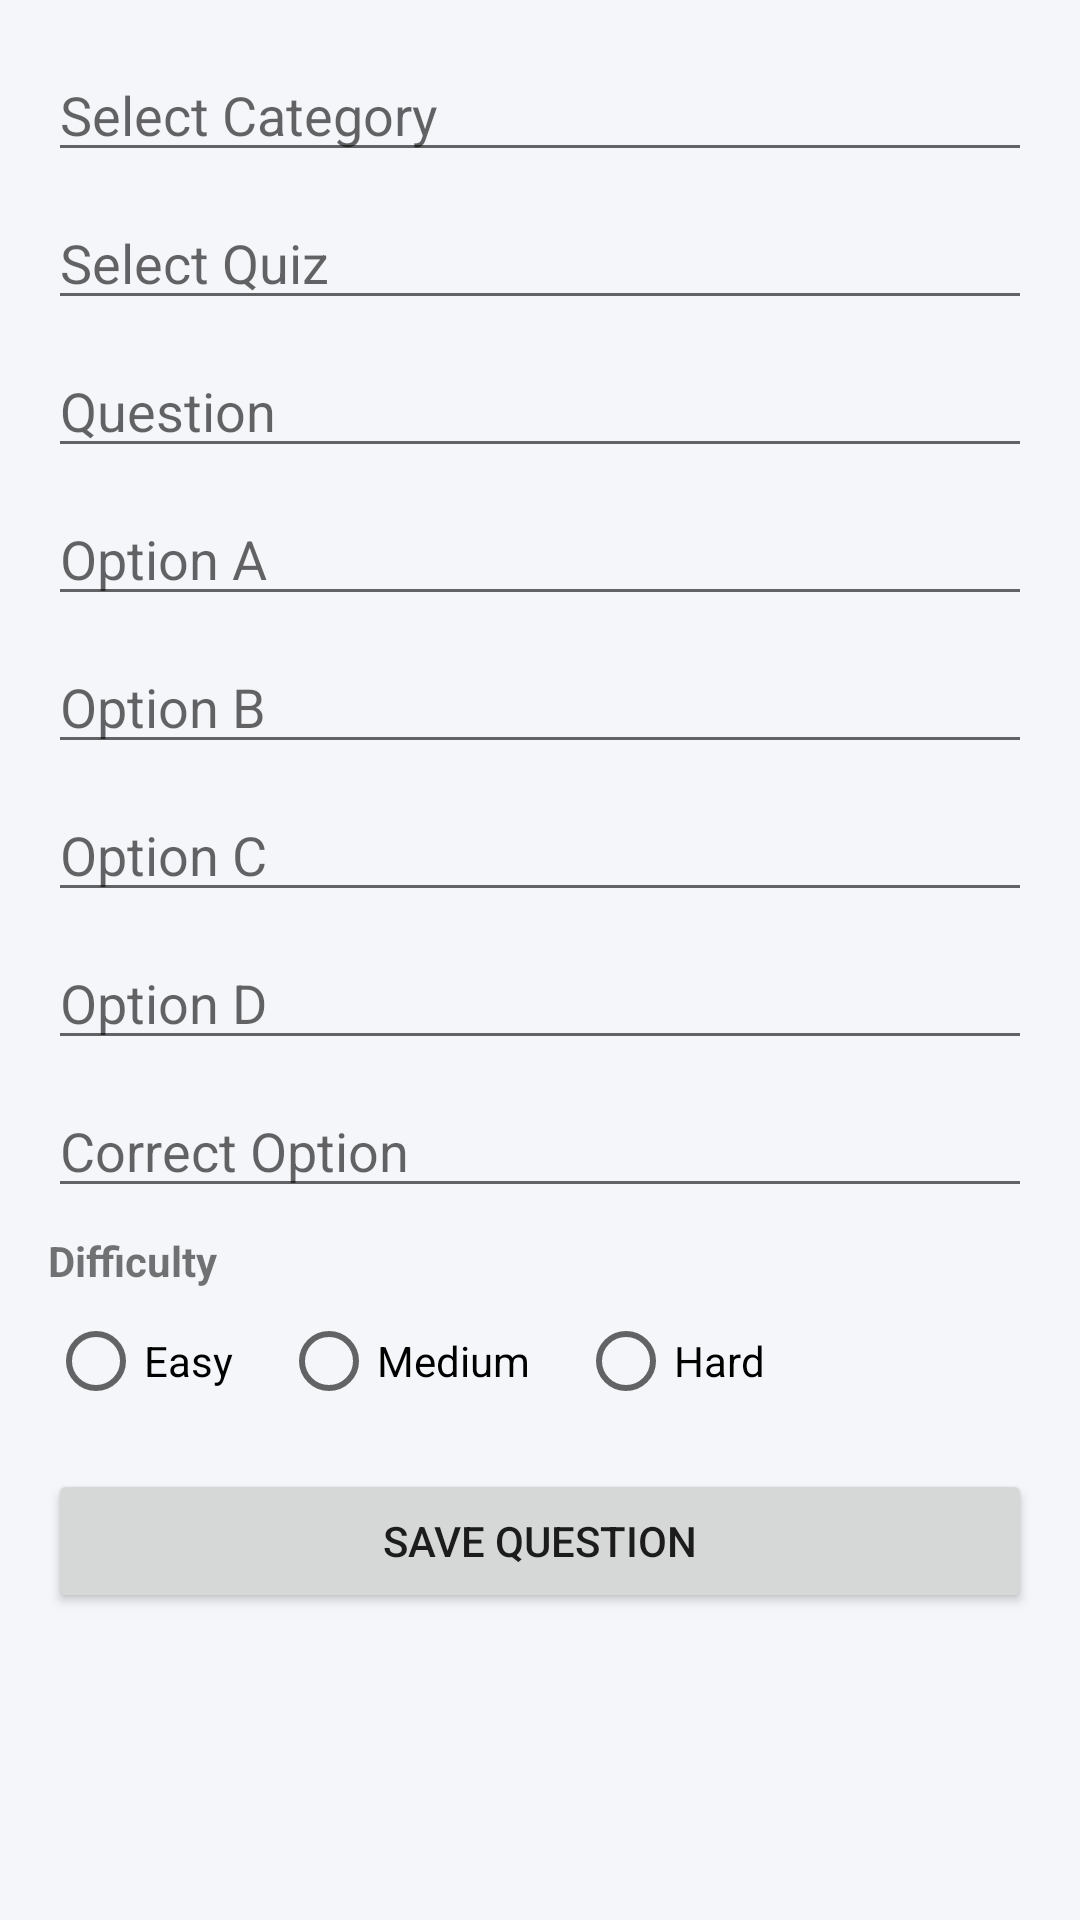

Write the Android layout XML for this screen, with the resource values it uses.
<!-- AndroidManifest.xml: application theme Theme.TriviYAAAS -->
<!-- res/layout/bottom_sheet_add_question.xml -->
<?xml version="1.0" encoding="utf-8"?>
<androidx.core.widget.NestedScrollView xmlns:android="http://schemas.android.com/apk/res/android"
    android:layout_width="match_parent"
    android:layout_height="wrap_content"
    android:padding="16dp">

    <LinearLayout
        android:orientation="vertical"
        android:layout_width="match_parent"
        android:layout_height="wrap_content">

        <androidx.appcompat.widget.AppCompatAutoCompleteTextView
            android:id="@+id/categoryDropdown"
            android:hint="@string/select_category"
            android:layout_width="match_parent"
            android:layout_height="wrap_content"
            android:focusable="false"
            android:focusableInTouchMode="false"
            android:clickable="true"
            android:inputType="none"
            />

        <androidx.appcompat.widget.AppCompatAutoCompleteTextView
            android:id="@+id/quizDropdown"
            android:hint="@string/select_quiz"
            android:layout_width="match_parent"
            android:layout_height="wrap_content"
            android:layout_marginTop="8dp"
            android:focusable="false"
            android:focusableInTouchMode="false"
            android:clickable="true"
            android:inputType="none"
            />

        <androidx.appcompat.widget.AppCompatEditText
            android:id="@+id/questionET"
            android:hint="@string/question"
            android:layout_width="match_parent"
            android:layout_height="wrap_content"
            android:layout_marginTop="8dp" />

        <androidx.appcompat.widget.AppCompatEditText
            android:id="@+id/optionAET"
            android:hint="@string/option_a"
            android:layout_width="match_parent"
            android:layout_height="wrap_content"
            android:layout_marginTop="8dp" />

        <androidx.appcompat.widget.AppCompatEditText
            android:id="@+id/optionBET"
            android:hint="@string/option_b"
            android:layout_width="match_parent"
            android:layout_height="wrap_content"
            android:layout_marginTop="8dp" />

        <androidx.appcompat.widget.AppCompatEditText
            android:id="@+id/optionCET"
            android:hint="@string/option_c"
            android:layout_width="match_parent"
            android:layout_height="wrap_content"
            android:layout_marginTop="8dp" />

        <androidx.appcompat.widget.AppCompatEditText
            android:id="@+id/optionDET"
            android:hint="@string/option_d"
            android:layout_width="match_parent"
            android:layout_height="wrap_content"
            android:layout_marginTop="8dp" />

        <androidx.appcompat.widget.AppCompatEditText
            android:id="@+id/correctOption"
            android:hint="@string/correct_option"
            android:inputType="text"
            android:layout_width="match_parent"
            android:layout_height="wrap_content"
            android:layout_marginTop="8dp" />

        <TextView
            android:layout_width="wrap_content"
            android:layout_height="wrap_content"
            android:text="@string/difficulty"
            android:textStyle="bold"
            android:layout_marginTop="8dp" />

        <RadioGroup
            android:id="@+id/difficultyRadioGroup"
            android:orientation="horizontal"
            android:layout_width="match_parent"
            android:layout_height="wrap_content">

            <RadioButton
                android:id="@+id/radioEasy"
                android:layout_width="wrap_content"
                android:layout_height="wrap_content"
                android:text="@string/easy" />

            <RadioButton
                android:id="@+id/radioMedium"
                android:layout_width="wrap_content"
                android:layout_height="wrap_content"
                android:text="@string/medium"
                android:layout_marginStart="16dp" />

            <RadioButton
                android:id="@+id/radioHard"
                android:layout_width="wrap_content"
                android:layout_height="wrap_content"
                android:text="@string/hard"
                android:layout_marginStart="16dp" />
        </RadioGroup>

        <androidx.appcompat.widget.AppCompatButton
            android:id="@+id/saveQuestionBtn"
            android:text="@string/save_question"
            android:layout_width="match_parent"
            android:layout_height="wrap_content"
            android:layout_marginTop="12dp" />
    </LinearLayout>
</androidx.core.widget.NestedScrollView>
<!-- resources referenced by this layout -->
<resources>
  <string name="correct_option">Correct Option</string>
  <string name="difficulty">Difficulty</string>
  <string name="easy">Easy</string>
  <string name="hard">Hard</string>
  <string name="medium">Medium</string>
  <string name="option_a">Option A</string>
  <string name="option_b">Option B</string>
  <string name="option_c">Option C</string>
  <string name="option_d">Option D</string>
  <string name="question">Question</string>
  <string name="save_question">Save Question</string>
  <string name="select_category">Select Category</string>
  <string name="select_quiz">Select Quiz</string>
  <style name="Theme.TriviYAAAS" parent="Theme.MaterialComponents.DayNight.NoActionBar">
          <item name="colorPrimary">@color/colorPrimary</item>
          <item name="colorPrimaryVariant">@color/colorPrimaryVariant</item>
          <item name="colorOnPrimary">@color/colorOnPrimary</item>
  
          <item name="colorSecondary">@color/colorSecondary</item>
          <item name="colorSecondaryVariant">@color/colorSecondaryVariant</item>
          <item name="colorOnSecondary">@color/colorOnSecondary</item>
  
          <item name="android:colorBackground">@color/colorBackground</item>
          <item name="colorSurface">@color/colorSurface</item>
          <item name="colorOnSurface">@color/colorOnSurface</item>
          
          <item name="android:statusBarColor">?attr/colorPrimaryVariant</item>
      </style>
  <color name="colorPrimary">#83BAEE</color>
  <color name="colorPrimaryVariant">#4A90E2</color>
  <color name="colorOnPrimary">#FFFFFF</color>
  <color name="colorSecondary">#6C7A89</color>
  <color name="colorSecondaryVariant">#556270</color>
  <color name="colorOnSecondary">#FFFFFF</color>
  <color name="colorBackground">#F4F6F9</color>
  <color name="colorSurface">#FFFFFF</color>
  <color name="colorOnSurface">#2C3E50</color>
</resources>
